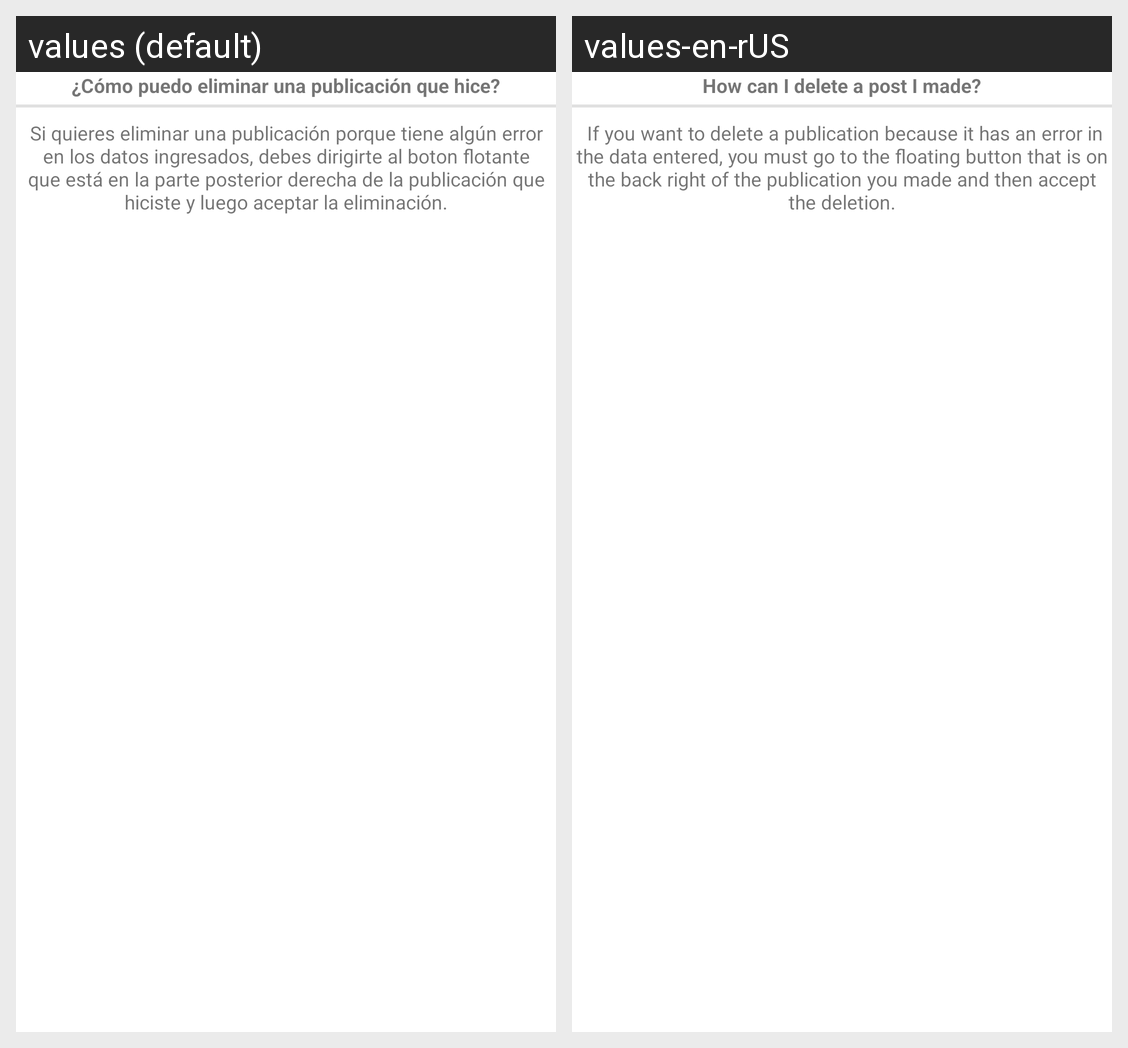

Locale-by-locale string values for the Android screen shown in this grid:
Android screen res/layout/question3.xml rendered under 2 locales, left to right: values (default), values-en-rUS. Device: Nexus 5 (rendered at 1080×1920; each locale shown at half size, 540×960, under a caption strip naming it); theme AppTheme.
Strings drawn on this screen, with the default value and each locale's value (text and hints the layout hard-codes, and strings that could not be matched under every locale, appear in the picture but are not listed):

question_3
  values: ¿Cómo puedo eliminar una publicación que hice?
  values-en-rUS: How can I delete a post I made?

answer_3
  values: Si quieres eliminar una publicación porque tiene algún error en los datos ingresados, debes dirigirte al boton flotante que está en la parte posterior derecha de la publicación que hiciste y luego aceptar la eliminación.
  values-en-rUS:  If you want to delete a publication because it has an error in the data entered, you must go to the floating button that is on the back right of the publication you made and then accept the deletion.
